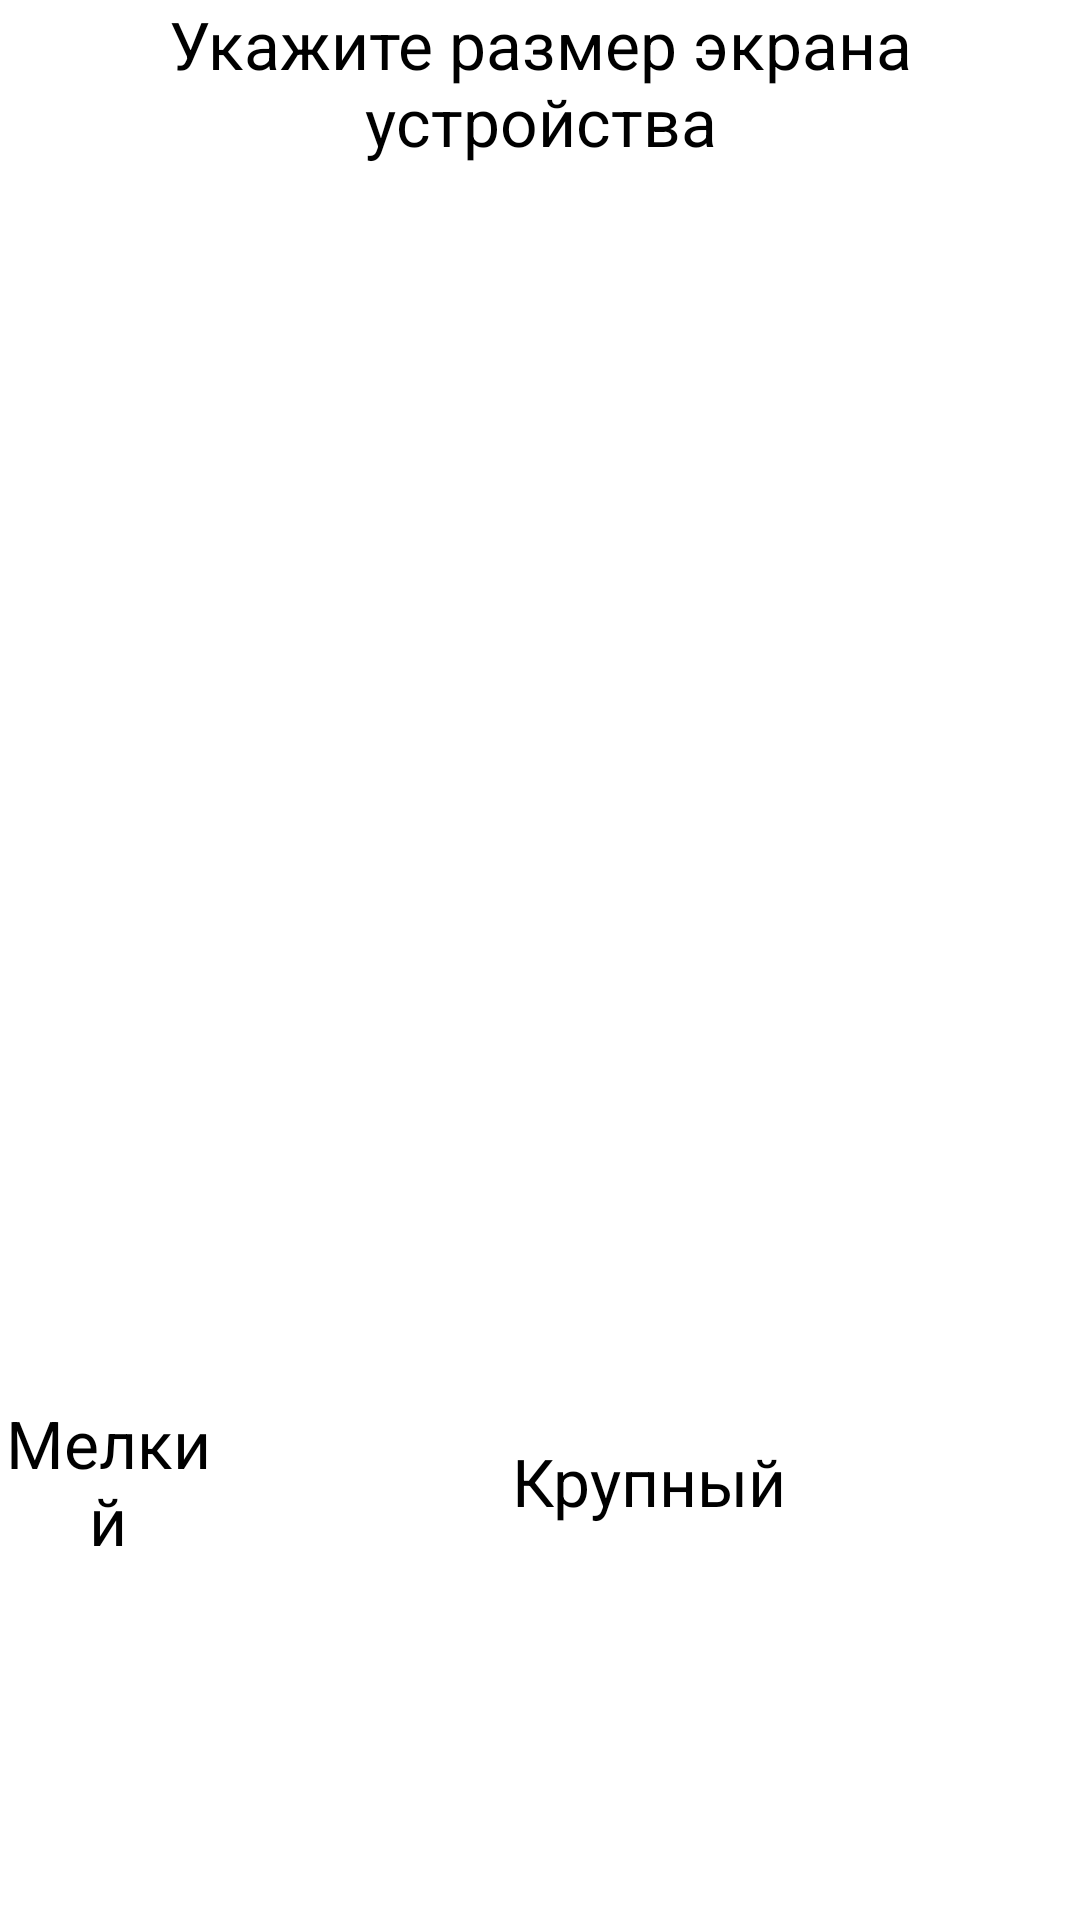

Layout XML and referenced resources for this Android screen:
<!-- AndroidManifest.xml: application theme AppTheme -->
<!-- res/layout/activity_splash.xml -->
<RelativeLayout xmlns:android="http://schemas.android.com/apk/res/android"
    xmlns:tools="http://schemas.android.com/tools"
    android:layout_width="match_parent"
    android:layout_height="match_parent"
    tools:context="${relativePackage}.${activityClass}" >

    <LinearLayout
        android:layout_width="fill_parent"
        android:layout_height="fill_parent"
        android:orientation="vertical" >

        <TextView
            android:id="@+id/textView1"
            android:layout_width="fill_parent"
            android:layout_height="wrap_content"
            android:layout_gravity="center"
            android:gravity="center"
            android:text="Укажите размер экрана устройства"
            android:textAppearance="?android:attr/textAppearanceLarge" />

        <LinearLayout
            android:layout_width="fill_parent"
            android:layout_height="fill_parent"
            android:layout_weight="1" >

            <ImageView
                android:id="@+id/imageSmall"
                android:layout_width="fill_parent"
                android:layout_height="fill_parent"
                android:layout_weight="4"
                android:clickable="true"
                android:onClick="onClick"
                android:src="@drawable/smallphone" />

            <ImageView
                android:id="@+id/imageBig"
                android:layout_width="fill_parent"
                android:layout_height="fill_parent"
                android:layout_weight="1"
                android:clickable="true"
                android:onClick="onClick"
                android:src="@drawable/bigphone" />

        </LinearLayout>

        <LinearLayout
            android:layout_width="fill_parent"
            android:layout_height="fill_parent"
            android:layout_weight="1" >

            <TextView
                android:id="@+id/textImageSmall"
                android:layout_width="fill_parent"
                android:layout_height="fill_parent"
                android:layout_weight="4"
                android:clickable="true"
                android:gravity="center"
                android:onClick="onClick"
                android:text="Мелкий"
                android:textAppearance="?android:attr/textAppearanceLarge" />

            <TextView
                android:id="@+id/textImageBig"
                android:layout_width="fill_parent"
                android:layout_height="fill_parent"
                android:layout_weight="1"
                android:clickable="true"
                android:gravity="center"
                android:onClick="onClick"
                android:text="Крупный"
                android:textAppearance="?android:attr/textAppearanceLarge" />

        </LinearLayout>

    </LinearLayout>

</RelativeLayout>
<!-- resources referenced by this layout -->
<resources>
  <style name="AppTheme" parent="AppBaseTheme">
          
      </style>
  <style name="AppBaseTheme" parent="android:Theme.Light">
          
      </style>
</resources>
